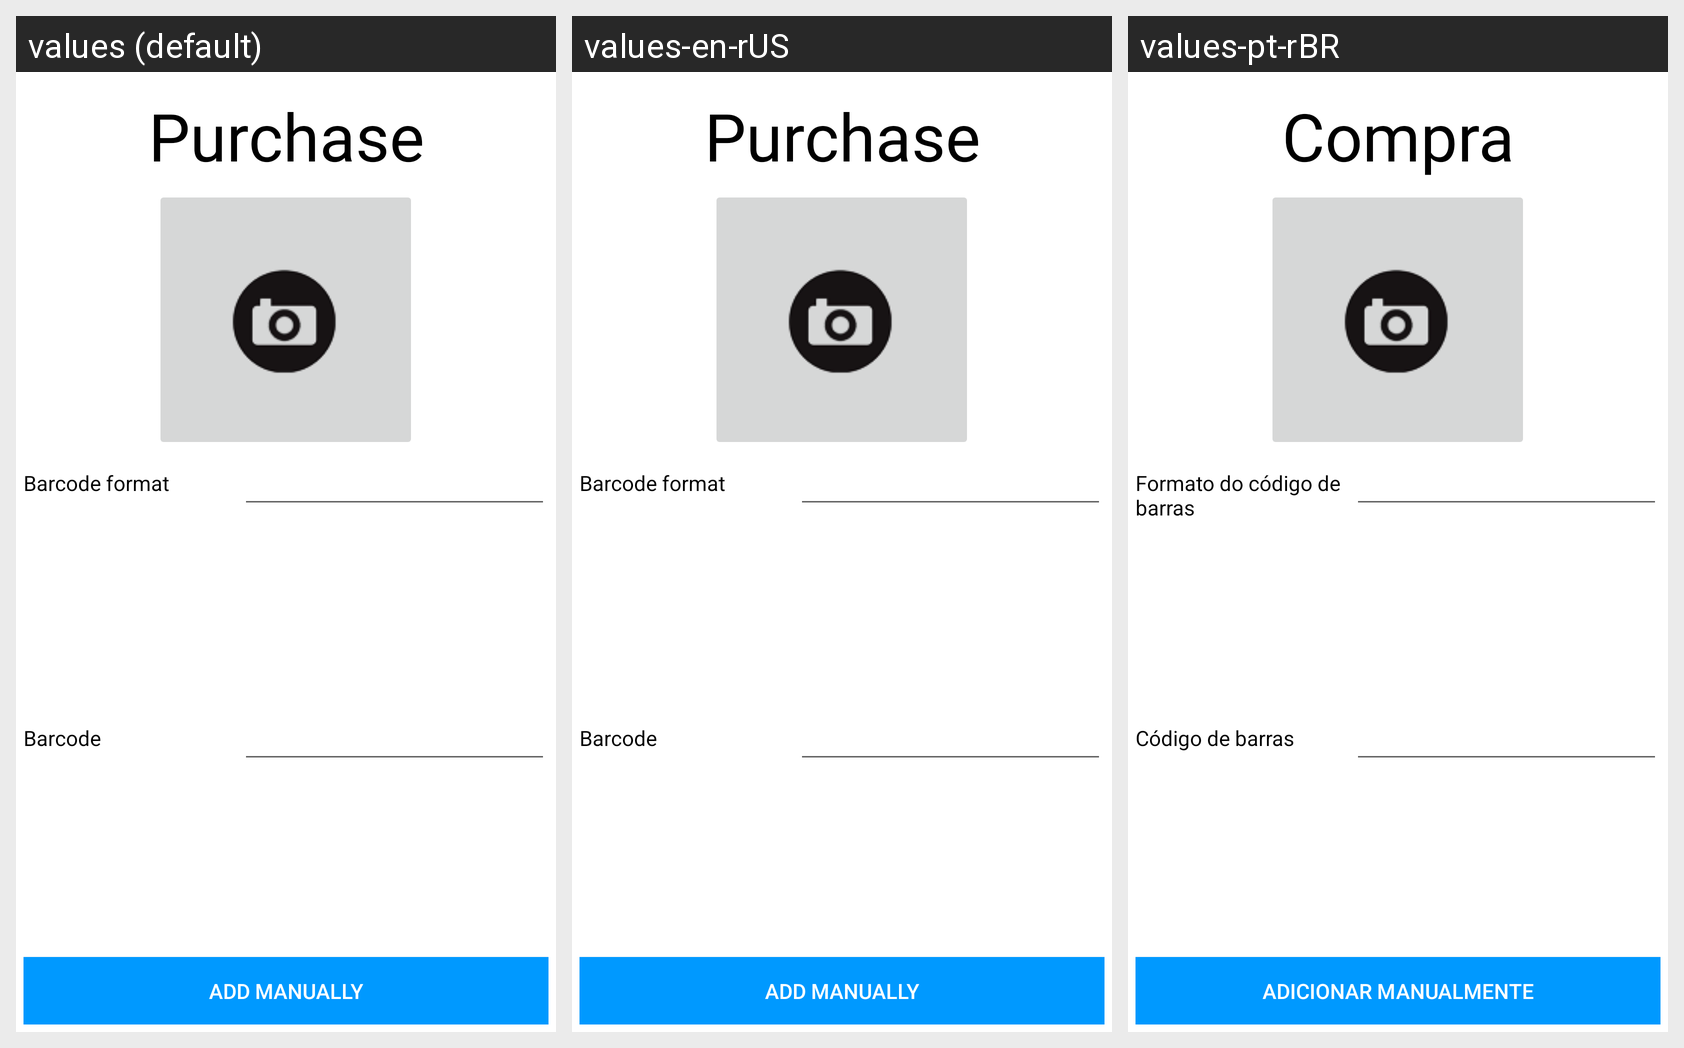

Translations of the strings shown on this Android screen, per locale in the grid:
Android screen res/layout/activity_purchase_history_add.xml rendered under 3 locales, left to right: values (default), values-en-rUS, values-pt-rBR. Device: Nexus 5 (rendered at 1080×1920; each locale shown at half size, 540×960, under a caption strip naming it); theme AppTheme.
Strings drawn on this screen, with the default value and each locale's value (text and hints the layout hard-codes, and strings that could not be matched under every locale, appear in the picture but are not listed):

app_purchase_title
  values: Purchase
  values-en-rUS: Purchase
  values-pt-rBR: Compra

app_label_barcode_format
  values: Barcode format
  values-en-rUS: Barcode format
  values-pt-rBR: Formato do código de barras

app_label_barcode
  values: Barcode
  values-en-rUS: Barcode
  values-pt-rBR: Código de barras

app_purchase_add_manually
  values: Add Manually
  values-en-rUS: Add Manually
  values-pt-rBR: Adicionar manualmente
